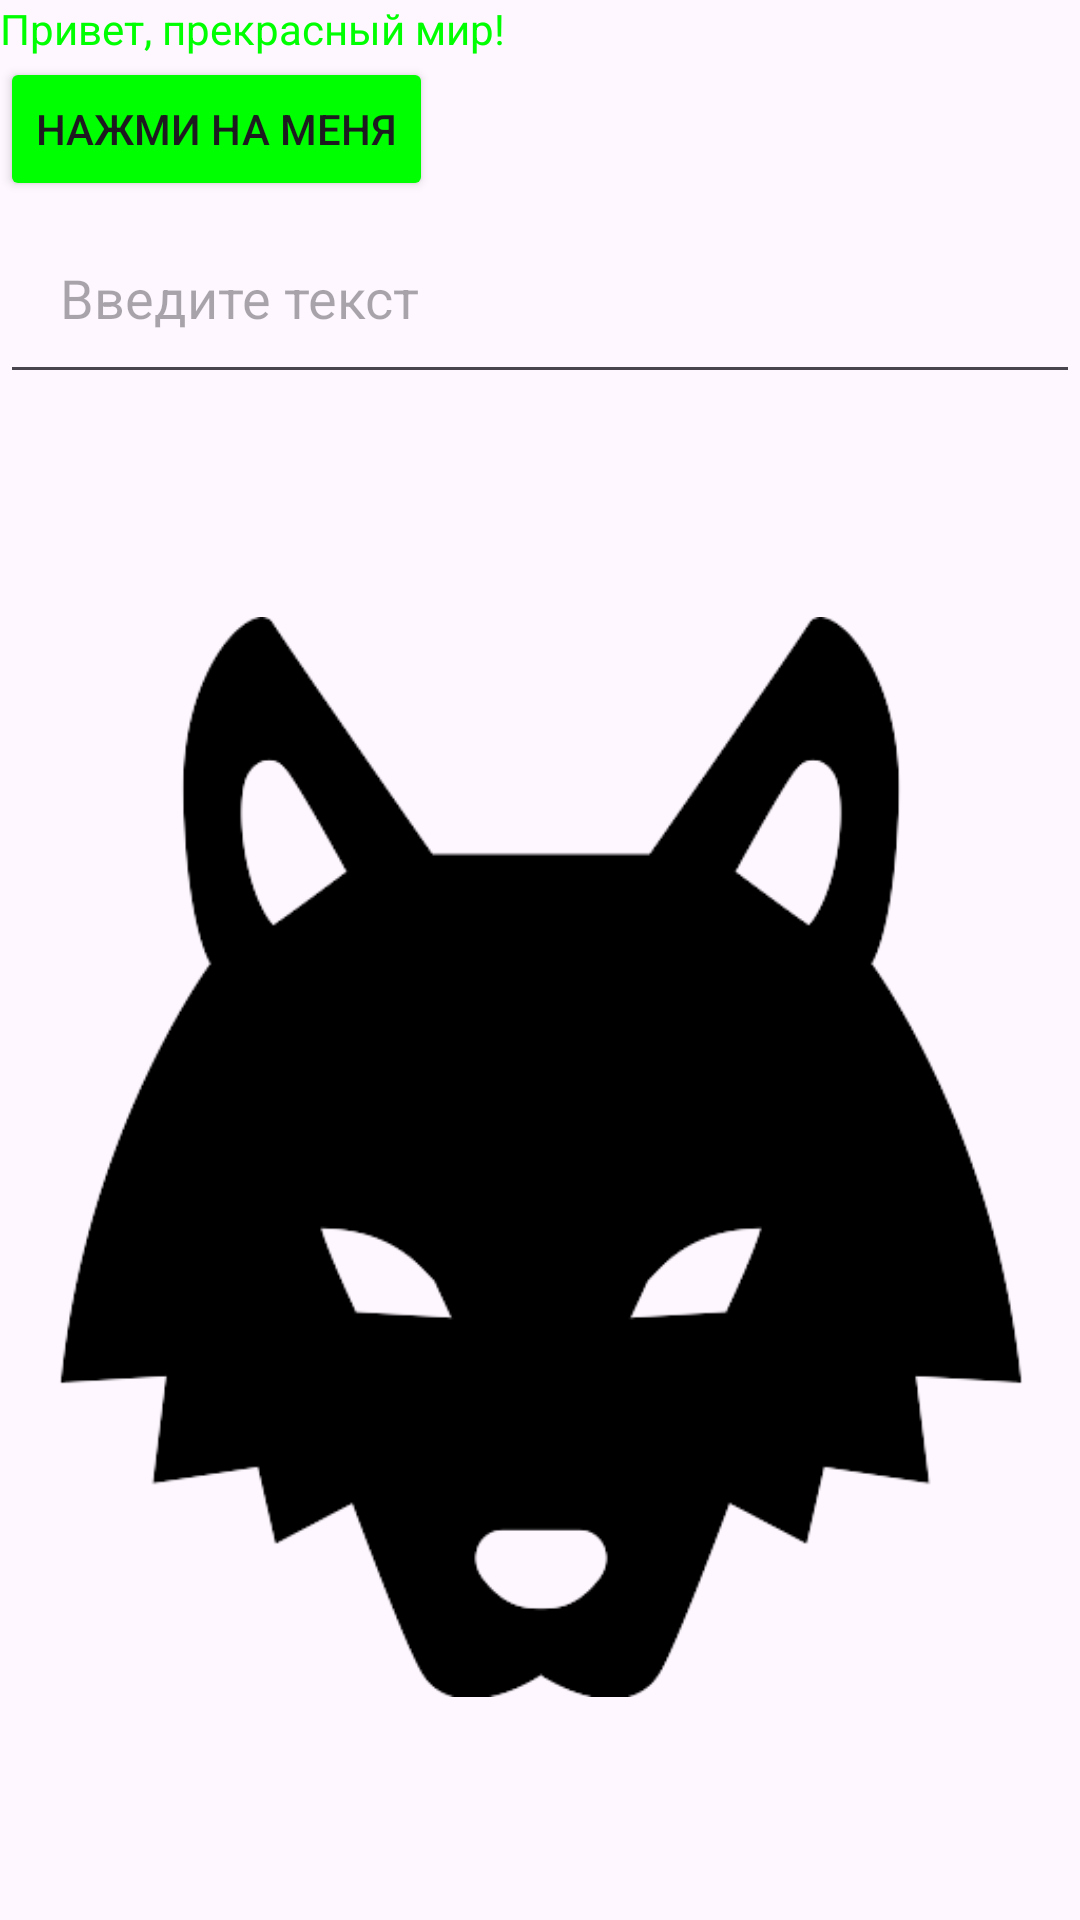

Here is an Android app screen rendered from its layout file. Give the layout XML and the strings, colors and styles it references.
<!-- AndroidManifest.xml: application theme Theme.MyApplication_pr3 -->
<!-- res/layout/fragment_relative_layout.xml -->
<?xml version="1.0" encoding="utf-8"?>
<RelativeLayout
    xmlns:android="http://schemas.android.com/apk/res/android"
    android:layout_width="match_parent"
    android:layout_height="match_parent">

    <TextView
        android:id="@+id/textViewRelativeLayout"
        android:layout_width="wrap_content"
        android:layout_height="wrap_content"
        android:text="@string/hello_message"
        android:textColor="@color/green" />

    <Button
        android:id="@+id/buttonRelativeLayout"
        android:layout_width="wrap_content"
        android:layout_height="wrap_content"
        android:text="@string/tap_message"
        android:backgroundTint="@color/green"
        android:layout_below="@id/textViewRelativeLayout" />

    <EditText
        android:id="@+id/editTextRelativeLayout"
        android:layout_width="match_parent"
        android:layout_height="wrap_content"
        android:hint="@string/edit_message"
        android:inputType="text"
        android:padding="20dp"
        android:layout_below="@id/buttonRelativeLayout" />

    <ImageView
        android:id="@+id/imageViewRelativeLayout"
        android:layout_width="wrap_content"
        android:layout_height="wrap_content"
        android:src="@drawable/secondimage"
        android:layout_below="@id/editTextRelativeLayout" />

</RelativeLayout>
<!-- resources referenced by this layout -->
<resources>
  <color name="green">#ff00ff00</color>
  <!-- drawable secondimage: png bitmap (drawable, 13532 bytes) -->
  <string name="edit_message">Введите текст</string>
  <string name="hello_message">Привет, прекрасный мир!</string>
  <string name="tap_message">Нажми на меня</string>
  <style name="Theme.MyApplication_pr3" parent="Base.Theme.MyApplication_pr3" />
  <style name="Base.Theme.MyApplication_pr3" parent="Theme.Material3.DayNight.NoActionBar">
          
          
      </style>
</resources>
